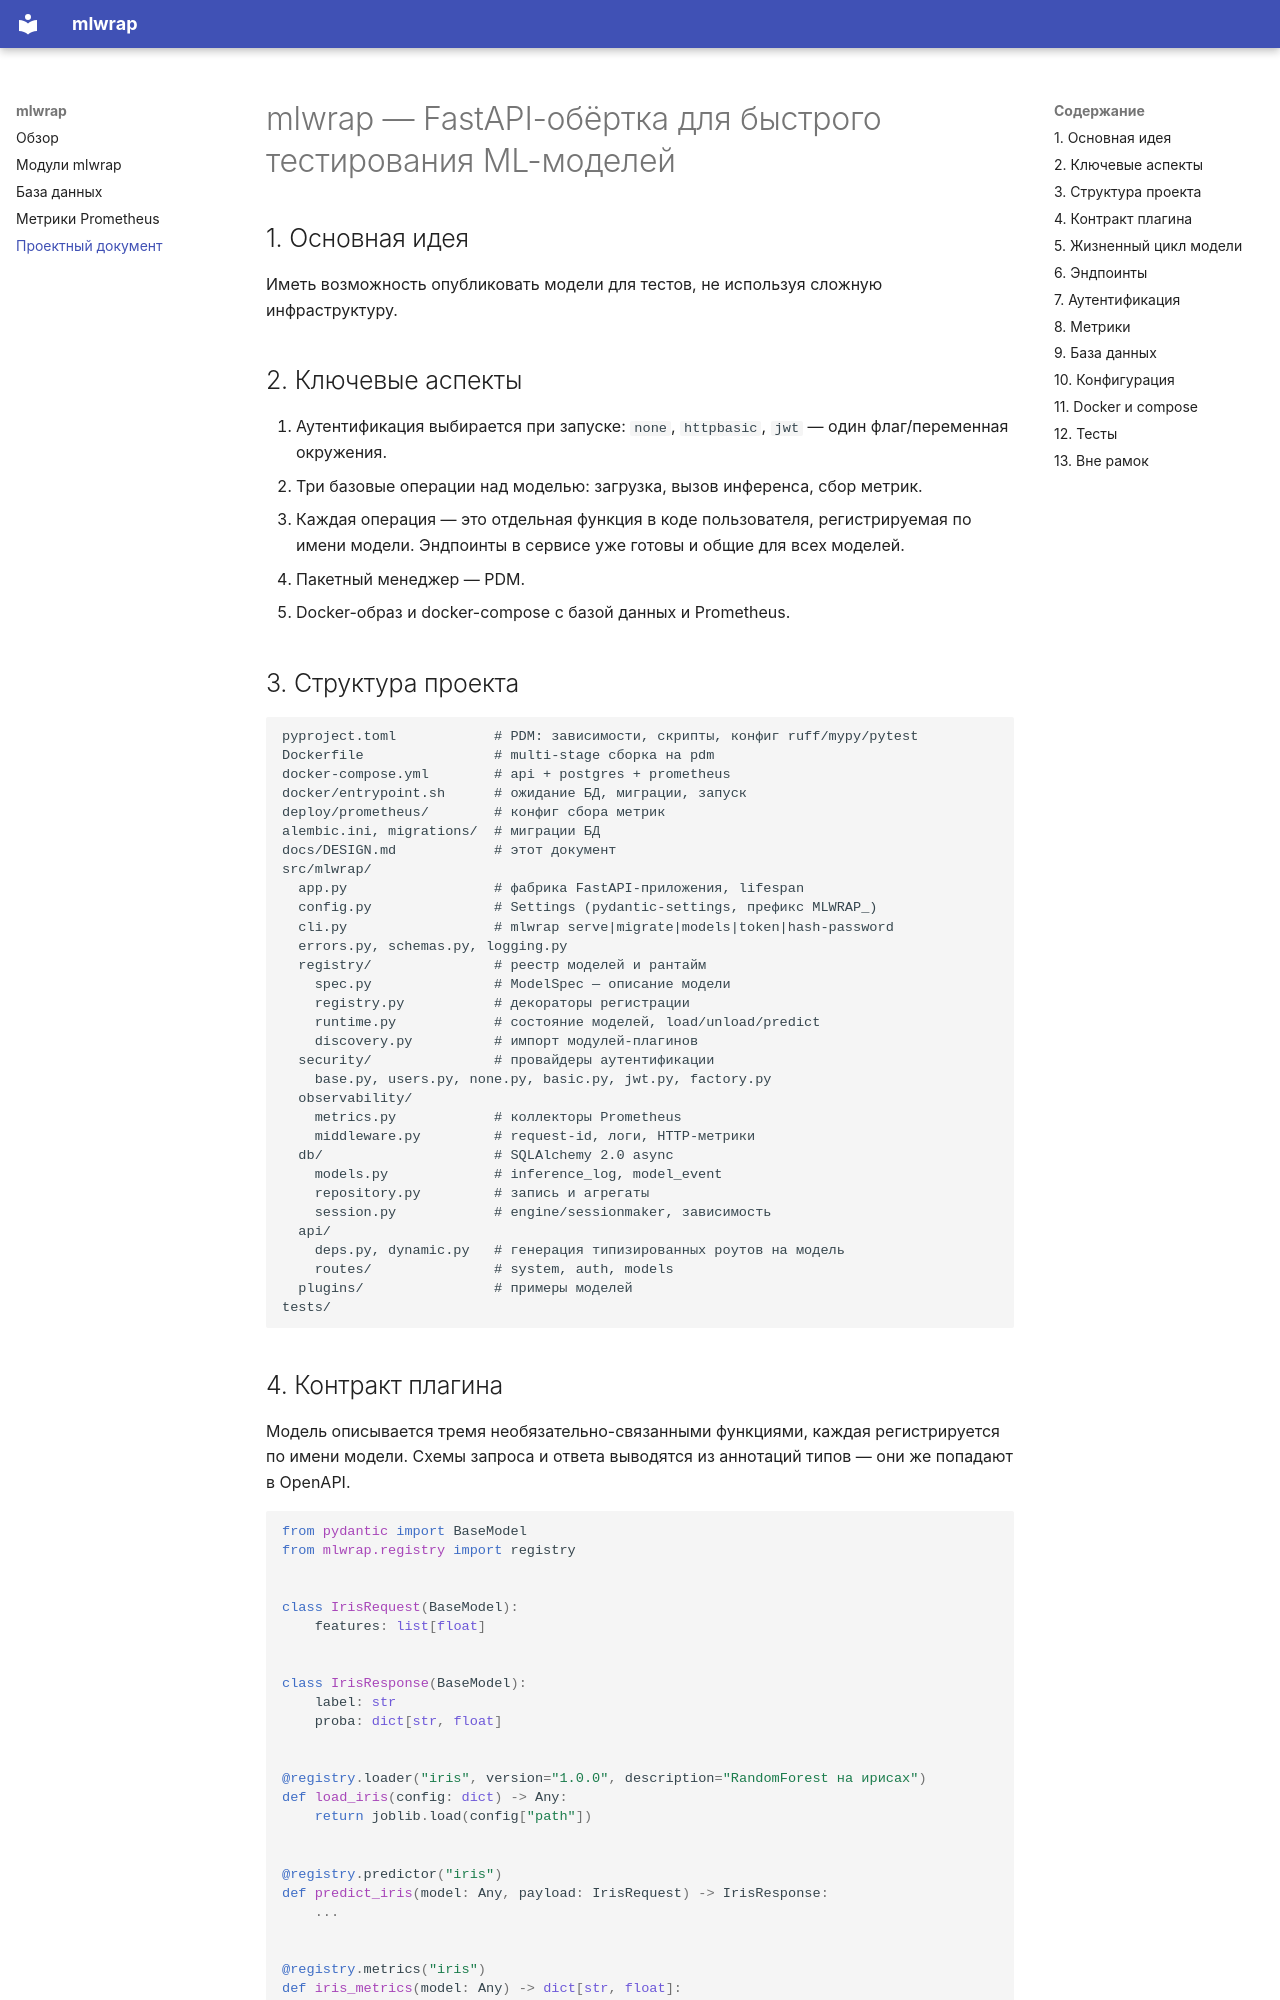

repository: MeJustBear/python-ml-service · page: DESIGN/index.html · generator: mkdocs

# mlwrap — FastAPI-обёртка для быстрого тестирования ML-моделей

## 1. Основная идея

Иметь возможность опубликовать модели для тестов, не используя сложную инфраструктуру.


## 2. Ключевые аспекты

1. Аутентификация выбирается при запуске: `none`, `httpbasic`, `jwt` — один флаг/переменная окружения.
2. Три базовые операции над моделью: загрузка, вызов инференса, сбор метрик.
3. Каждая операция — это отдельная функция в коде пользователя, регистрируемая по имени модели.
   Эндпоинты в сервисе уже готовы и общие для всех моделей.
4. Пакетный менеджер — PDM.
5. Docker-образ и docker-compose с базой данных и Prometheus.

## 3. Структура проекта

```
pyproject.toml            # PDM: зависимости, скрипты, конфиг ruff/mypy/pytest
Dockerfile                # multi-stage сборка на pdm
docker-compose.yml        # api + postgres + prometheus
docker/entrypoint.sh      # ожидание БД, миграции, запуск
deploy/prometheus/        # конфиг сбора метрик
alembic.ini, migrations/  # миграции БД
docs/DESIGN.md            # этот документ
src/mlwrap/
  app.py                  # фабрика FastAPI-приложения, lifespan
  config.py               # Settings (pydantic-settings, префикс MLWRAP_)
  cli.py                  # mlwrap serve|migrate|models|token|hash-password
  errors.py, schemas.py, logging.py
  registry/               # реестр моделей и рантайм
    spec.py               # ModelSpec — описание модели
    registry.py           # декораторы регистрации
    runtime.py            # состояние моделей, load/unload/predict
    discovery.py          # импорт модулей-плагинов
  security/               # провайдеры аутентификации
    base.py, users.py, none.py, basic.py, jwt.py, factory.py
  observability/
    metrics.py            # коллекторы Prometheus
    middleware.py         # request-id, логи, HTTP-метрики
  db/                     # SQLAlchemy 2.0 async
    models.py             # inference_log, model_event
    repository.py         # запись и агрегаты
    session.py            # engine/sessionmaker, зависимость
  api/
    deps.py, dynamic.py   # генерация типизированных роутов на модель
    routes/               # system, auth, models
  plugins/                # примеры моделей
tests/
```
